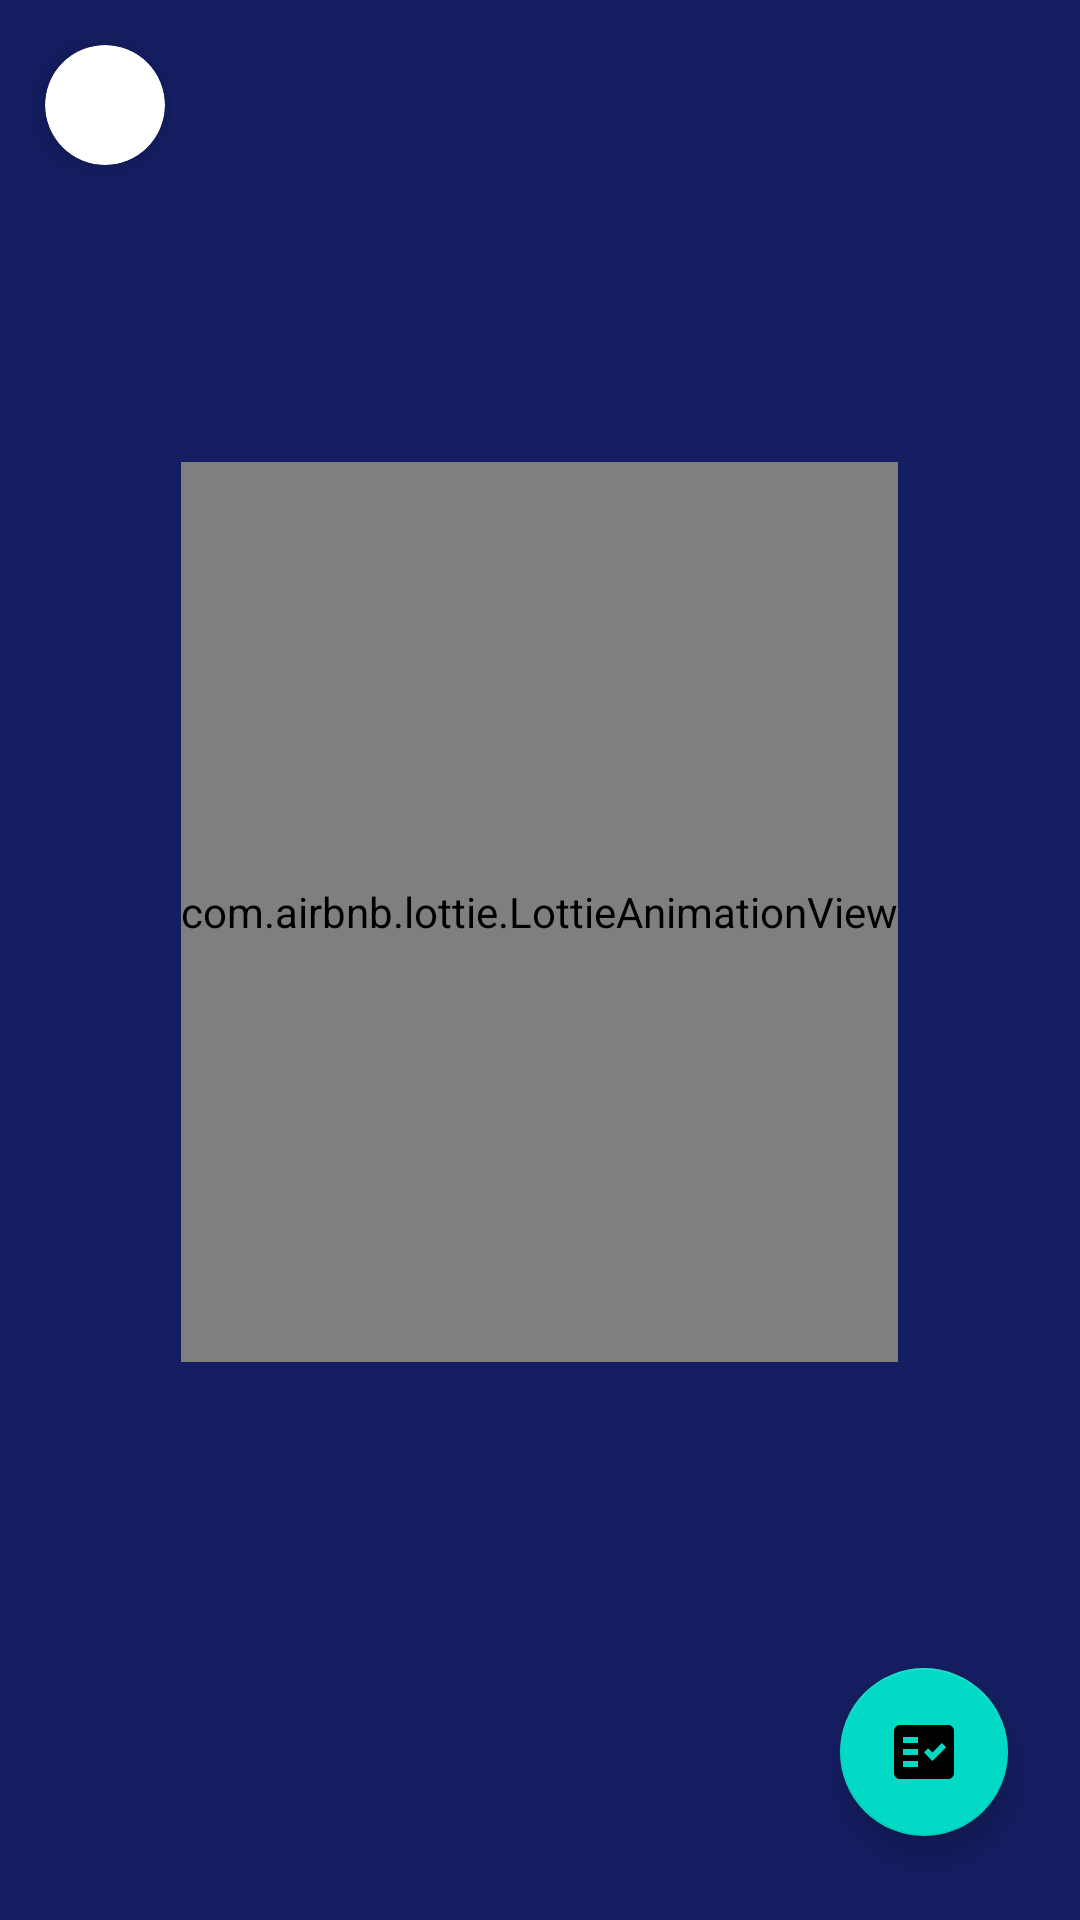

The Android layout XML behind this screen, and the referenced resources:
<!-- AndroidManifest.xml: application theme SplashScreenTheme -->
<!-- res/layout/todo_fragment.xml -->
<?xml version="1.0" encoding="utf-8"?>
<androidx.constraintlayout.widget.ConstraintLayout xmlns:android="http://schemas.android.com/apk/res/android"
    xmlns:app="http://schemas.android.com/apk/res-auto"
    android:layout_width="match_parent"
    android:layout_height="match_parent">

    <LinearLayout
        android:id="@+id/linearLayout"
        android:layout_width="match_parent"
        android:layout_height="wrap_content"
        android:layout_margin="10dp"
        android:gravity="center"
        app:layout_constraintTop_toTopOf="parent">

        <androidx.cardview.widget.CardView
            android:layout_width="40dp"
            android:layout_height="40dp"
            android:layout_margin="5dp"
            app:cardCornerRadius="30dp"
            app:cardElevation="5dp">

            <ImageView
                android:id="@+id/profileImageView"
                android:layout_width="match_parent"
                android:layout_height="match_parent"
                android:contentDescription="@string/contentdescription"
                android:scaleType="centerCrop" />

        </androidx.cardview.widget.CardView>

        <TextView
            android:id="@+id/greetingEt"
            android:layout_width="0dp"
            android:layout_height="match_parent"
            android:layout_marginStart="5dp"
            android:layout_marginEnd="10dp"
            android:layout_weight="3"
            android:gravity="center_vertical"
            android:textSize="18sp"
            android:textStyle="italic" />

        <TextView
            android:id="@+id/currentime"
            android:layout_width="wrap_content"
            android:layout_height="wrap_content"
            android:textSize="20sp" />


    </LinearLayout>

    <androidx.recyclerview.widget.RecyclerView
        android:id="@+id/todoRecycler"
        android:layout_width="match_parent"
        android:layout_height="0dp"
        android:layout_marginTop="10dp"
        app:layout_constraintBottom_toBottomOf="parent"
        app:layout_constraintTop_toBottomOf="@+id/linearLayout" />

    <LinearLayout
        android:id="@+id/noDataView"
        android:layout_width="match_parent"
        android:layout_height="match_parent"
        android:layout_margin="16dp"
        android:gravity="center"
        android:orientation="vertical">

        <com.airbnb.lottie.LottieAnimationView
            android:id="@+id/noDataTv"
            android:layout_width="wrap_content"
            android:layout_height="300dp"
            android:layout_marginBottom="10dp"
            app:lottie_autoPlay="true"
            app:lottie_rawRes="@raw/empty_notes" />

        <TextView
            android:id="@+id/noDataTv2"
            android:layout_width="match_parent"
            android:layout_height="wrap_content"
            android:textAlignment="center"
            android:textSize="16sp"
            android:textStyle="italic" />
    </LinearLayout>

    <com.google.android.material.floatingactionbutton.FloatingActionButton
        android:id="@+id/floatAddBtn"
        android:layout_width="wrap_content"
        android:layout_height="wrap_content"
        android:layout_marginBottom="28dp"
        android:clickable="true"
        android:contentDescription="@string/contentdescription"
        android:focusable="true"
        app:layout_constraintBottom_toBottomOf="parent"
        app:layout_constraintEnd_toEndOf="parent"
        app:layout_constraintHorizontal_bias="0.921"
        app:layout_constraintStart_toStartOf="parent"
        app:srcCompat="@drawable/ic_todo" />


</androidx.constraintlayout.widget.ConstraintLayout>
<!-- resources referenced by this layout -->
<resources>
  <!-- drawable ic_todo (drawable) -->
  <vector android:height="24dp" android:tint="#989191"
      android:viewportHeight="24" android:viewportWidth="24"
      android:width="24dp" xmlns:android="http://schemas.android.com/apk/res/android">
      <path android:fillColor="@android:color/white"
          android:fillType="evenOdd" android:pathData="M20,3H4C2.9,3 2,3.9 2,5v14c0,1.1 0.9,2 2,2h16c1.1,0 2,-0.9 2,-2V5C22,3.9 21.1,3 20,3zM10,17H5v-2h5V17zM10,13H5v-2h5V13zM10,9H5V7h5V9zM14.82,15L12,12.16l1.41,-1.41l1.41,1.42L17.99,9l1.42,1.42L14.82,15z"/>
  </vector>
  <string name="contentdescription">contentDescription</string>
  <style name="SplashScreenTheme" parent="Theme.MaterialComponents.Light.NoActionBar">
          <item name="android:windowBackground">@drawable/splash_screen</item>
          <item name="android:statusBarColor">@color/bg</item>
      </style>
  <!-- drawable splash_screen (drawable) -->
  <?xml version="1.0" encoding="utf-8"?>
  <layer-list xmlns:android="http://schemas.android.com/apk/res/android">
      <item android:drawable="@color/bg" />
      <item
          android:width="300dp"
          android:height="200dp"
          android:drawable="@drawable/splash"
          android:gravity="center" />
  </layer-list>
  <color name="bg">#141E61</color>
  <!-- drawable splash: png bitmap (drawable, 56694 bytes) -->
</resources>
